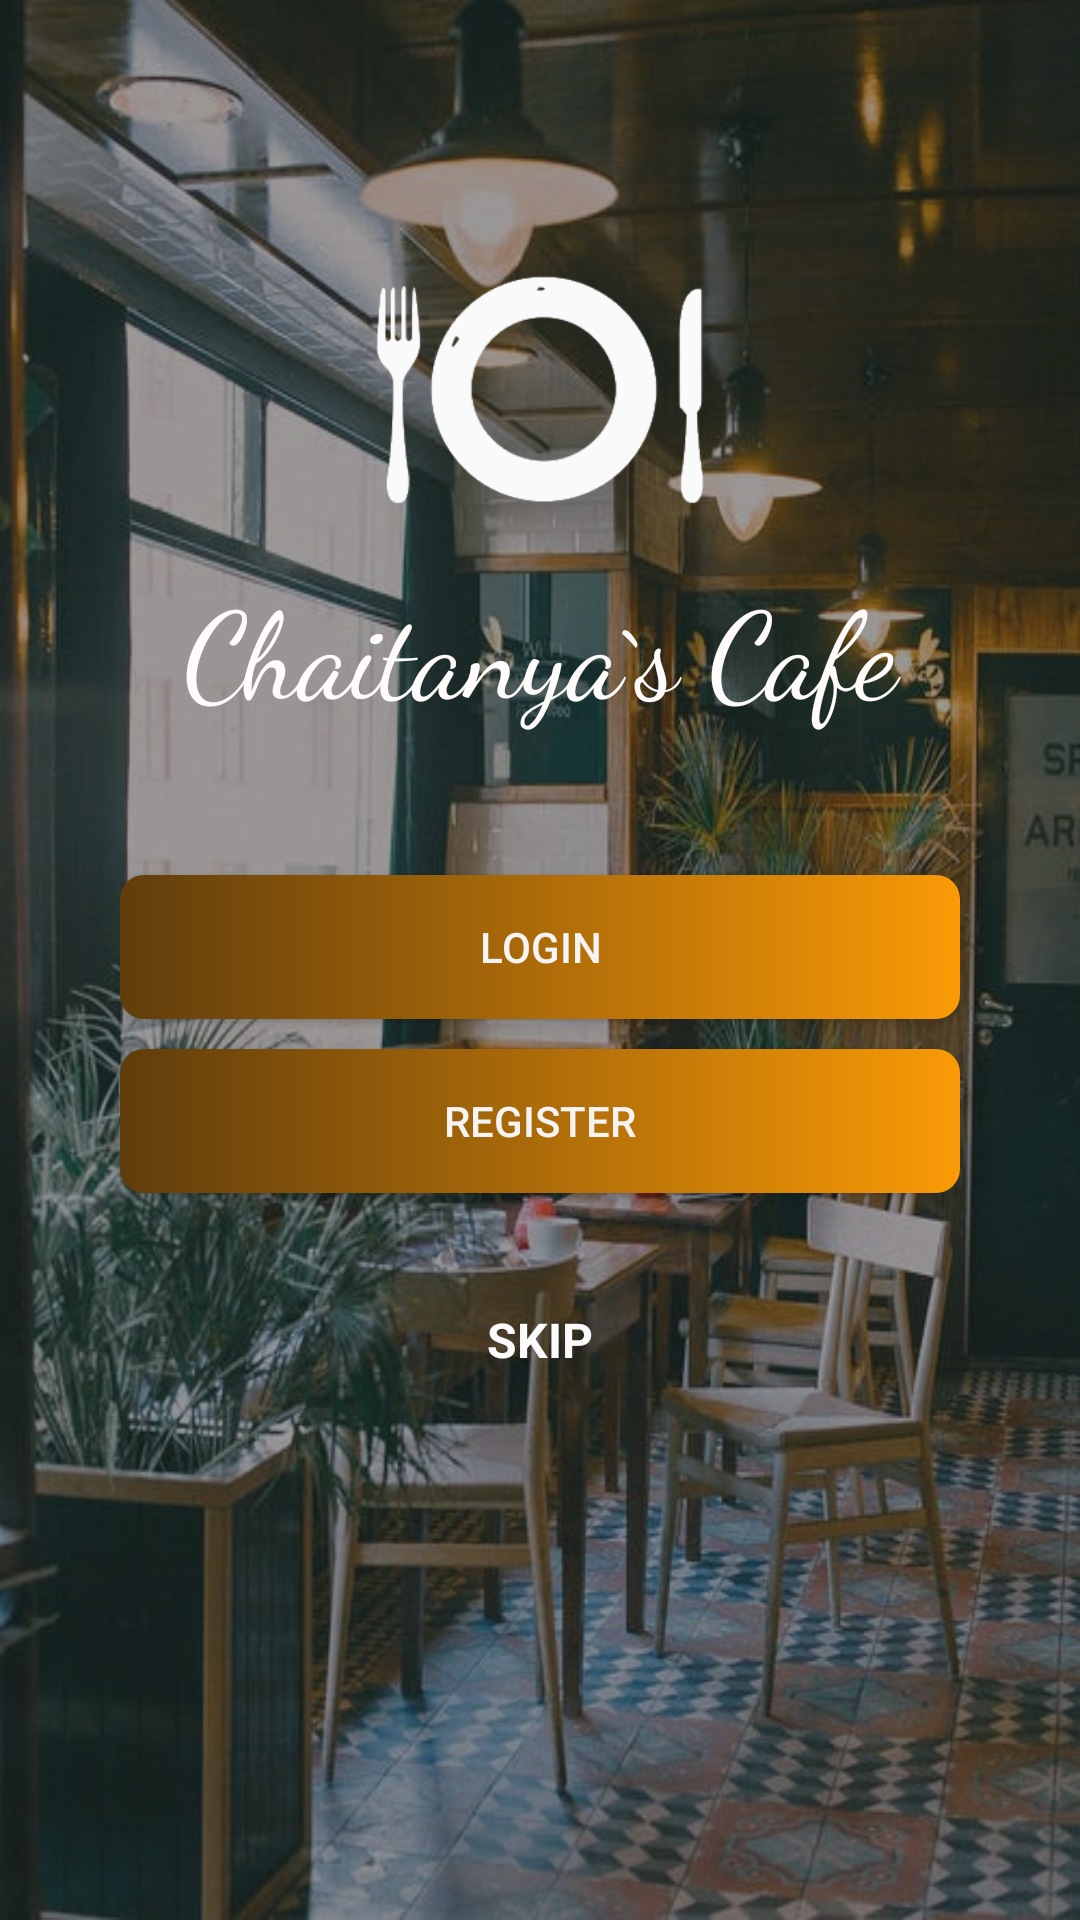

Android layout source for this screen:
<!-- AndroidManifest.xml: application theme Theme.ChaitanyasCafe -->
<!-- res/layout/activity_main.xml -->
<?xml version="1.0" encoding="utf-8"?>
<RelativeLayout xmlns:android="http://schemas.android.com/apk/res/android"
    xmlns:app="http://schemas.android.com/apk/res-auto"
    xmlns:tools="http://schemas.android.com/tools"
    android:layout_width="wrap_content"
    android:layout_height="wrap_content"
    android:background="@drawable/background"
    tools:context=".MainActivity">

    <LinearLayout
        android:layout_width="match_parent"
        android:layout_height="match_parent"
        android:background="#77292828">

    </LinearLayout>

    <LinearLayout
        android:layout_width="match_parent"
        android:layout_height="match_parent"
        android:layout_marginStart="40dp"

        android:layout_marginTop="60dp"
        android:layout_marginEnd="40dp"
        android:layout_marginBottom="30dp"
        android:orientation="vertical">

        <ImageView
            android:id="@+id/imageView"
            android:layout_width="match_parent"
            android:layout_height="100dp"
            android:layout_marginTop="20dp"
            android:padding="8dp"
            app:srcCompat="@drawable/foodc"
            app:tint="#FAFAFA" />

        <TextView
            android:layout_width="match_parent"
            android:layout_height="wrap_content"
            android:layout_marginBottom="30dp"
            android:fontFamily="cursive"
            android:gravity="center"
            android:padding="8dp"
            android:text="Chaitanya`s Cafe"
            android:textColor="#FFFBFB"
            android:textSize="40sp" />

        <Button
            android:id="@+id/buttonLogin"
            android:layout_width="match_parent"
            android:layout_height="wrap_content"
            android:layout_marginTop="10dp"
            android:background="@drawable/btn_gradient"
            android:padding="4dp"
            android:text="login"
            android:textColor="#F4F4F4" />

        <Button
            android:id="@+id/buttonRegister"
            android:layout_width="match_parent"
            android:layout_height="wrap_content"
            android:layout_marginTop="10dp"
            android:background="@drawable/btn_gradient"
            android:padding="4dp"
            android:text="register"
            android:textColor="#F4F4F4" />

        <TextView
            android:id="@+id/textViewSkip"
            android:layout_width="match_parent"
            android:layout_height="wrap_content"
            android:layout_marginTop="30dp"
            android:gravity="center"
            android:padding="8dp"
            android:text="SKIP"
            android:textColor="#FBFBFB"
            android:textSize="16sp"
            android:textStyle="bold" />
    </LinearLayout>


</RelativeLayout>
<!-- resources referenced by this layout -->
<resources>
  <!-- drawable background: jpeg bitmap (drawable, 74891 bytes) -->
  <!-- drawable btn_gradient (drawable) -->
  <?xml version="1.0" encoding="utf-8"?>
  <shape xmlns:android="http://schemas.android.com/apk/res/android">
      <gradient
  
          android:startColor="@color/browng"
          android:endColor="@color/browngg"
          />
      <corners
          android:radius="8dp"
  
      />
  </shape>
  <!-- drawable foodc: png bitmap (drawable, 14034 bytes) -->
  <style name="Theme.ChaitanyasCafe" parent="Theme.AppCompat.DayNight.NoActionBar">
          
          <item name="colorPrimary">@color/purple_500</item>
          <item name="colorPrimaryVariant">#61451C</item>
          <item name="colorOnPrimary">@color/white</item>
          
          <item name="colorSecondary">@color/teal_200</item>
          <item name="colorSecondaryVariant">@color/teal_700</item>
          <item name="colorOnSecondary">@color/black</item>
          
          <item name="android:statusBarColor" tools:targetApi="l">?attr/colorPrimaryVariant</item>
          
      </style>
  <color name="browng">#603D0C</color>
  <color name="browngg">#FA9A06</color>
  <color name="purple_500">#FF6200EE</color>
  <color name="white">#FFFFFFFF</color>
  <color name="teal_200">#FF03DAC5</color>
  <color name="teal_700">#FF018786</color>
  <color name="black">#FF000000</color>
</resources>
